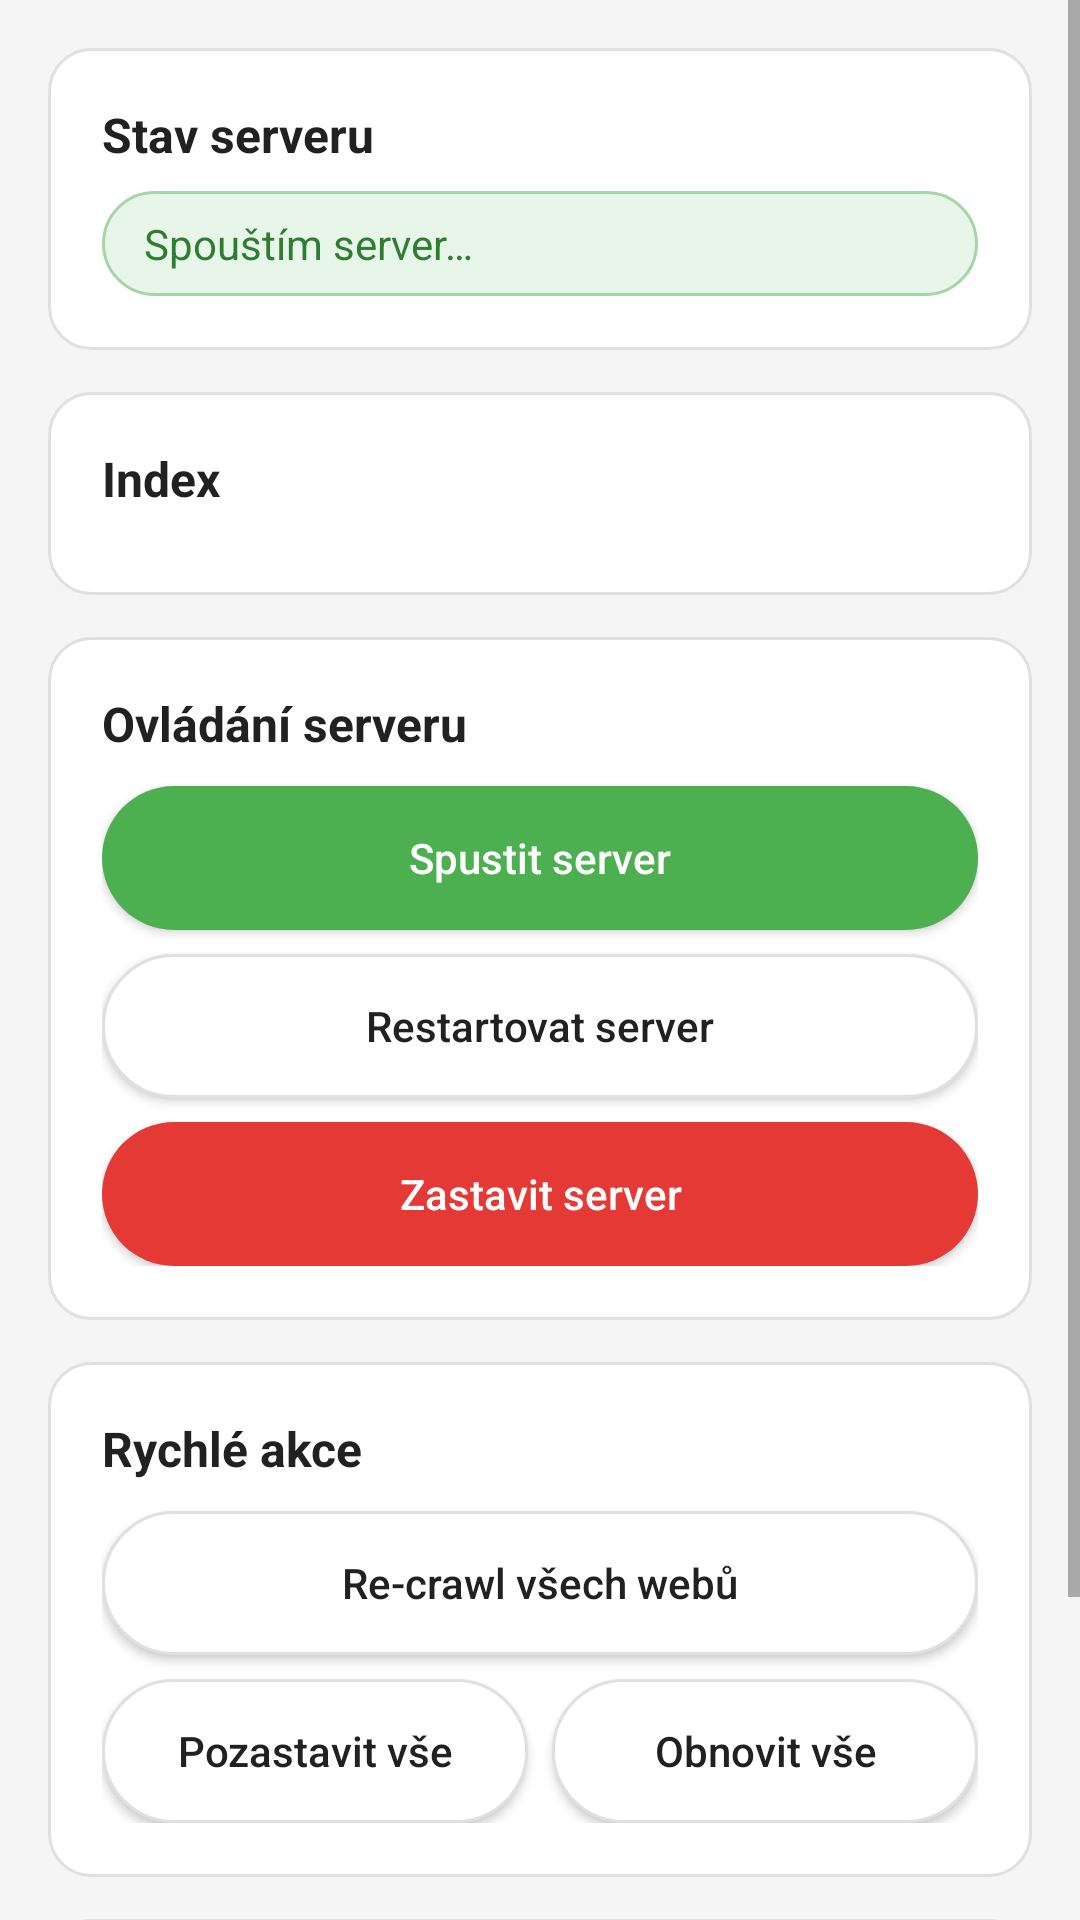

Write the Android layout XML for this screen, with the resource values it uses.
<!-- AndroidManifest.xml: application theme Theme.MiniSearch -->
<!-- res/layout/view_home.xml -->
<?xml version="1.0" encoding="utf-8"?>
<ScrollView xmlns:android="http://schemas.android.com/apk/res/android"
    android:layout_width="match_parent"
    android:layout_height="match_parent"
    android:fillViewport="true"
    android:background="@color/clay_background">

    <LinearLayout
        android:layout_width="match_parent"
        android:layout_height="wrap_content"
        android:orientation="vertical"
        android:padding="16dp">

        <LinearLayout
            android:layout_width="match_parent"
            android:layout_height="wrap_content"
            android:orientation="vertical"
            android:background="@drawable/clay_card"
            android:padding="18dp"
            android:layout_marginBottom="14dp">

            <TextView
                android:layout_width="wrap_content"
                android:layout_height="wrap_content"
                android:text="@string/home_status_title"
                android:textColor="@color/clay_text"
                android:textSize="16sp"
                android:textStyle="bold"
                android:paddingBottom="8dp" />

            <TextView
                android:id="@+id/home_status"
                android:layout_width="match_parent"
                android:layout_height="wrap_content"
                android:background="@drawable/clay_status_ok"
                android:paddingHorizontal="14dp"
                android:paddingVertical="8dp"
                android:textColor="@color/clay_ok_text"
                android:textSize="14sp"
                android:text="@string/state_starting" />

            <TextView
                android:id="@+id/home_backend"
                android:layout_width="match_parent"
                android:layout_height="wrap_content"
                android:paddingTop="8dp"
                android:textColor="@color/clay_text_light"
                android:textSize="13sp"
                android:visibility="gone" />

            <TextView
                android:id="@+id/home_error"
                android:layout_width="match_parent"
                android:layout_height="wrap_content"
                android:layout_marginTop="8dp"
                android:background="@drawable/clay_status_err"
                android:paddingHorizontal="14dp"
                android:paddingVertical="8dp"
                android:textColor="@color/clay_err_text"
                android:textSize="13sp"
                android:visibility="gone" />
        </LinearLayout>

        <LinearLayout
            android:layout_width="match_parent"
            android:layout_height="wrap_content"
            android:orientation="vertical"
            android:background="@drawable/clay_card"
            android:padding="18dp"
            android:layout_marginBottom="14dp">

            <TextView
                android:layout_width="wrap_content"
                android:layout_height="wrap_content"
                android:text="@string/home_stats_title"
                android:textColor="@color/clay_text"
                android:textSize="16sp"
                android:textStyle="bold"
                android:paddingBottom="10dp" />

            <LinearLayout
                android:id="@+id/home_stats"
                android:layout_width="match_parent"
                android:layout_height="wrap_content"
                android:orientation="horizontal" />
        </LinearLayout>

        <LinearLayout
            android:layout_width="match_parent"
            android:layout_height="wrap_content"
            android:orientation="vertical"
            android:background="@drawable/clay_card"
            android:padding="18dp"
            android:layout_marginBottom="14dp">

            <TextView
                android:layout_width="wrap_content"
                android:layout_height="wrap_content"
                android:text="@string/home_actions_title"
                android:textColor="@color/clay_text"
                android:textSize="16sp"
                android:textStyle="bold"
                android:paddingBottom="10dp" />

            <Button
                android:id="@+id/home_start"
                android:layout_width="match_parent"
                android:layout_height="wrap_content"
                android:background="@drawable/clay_btn_primary"
                android:textColor="#FFFFFF"
                android:textAllCaps="false"
                android:text="@string/action_start"
                android:layout_marginBottom="8dp" />

            <Button
                android:id="@+id/home_restart"
                android:layout_width="match_parent"
                android:layout_height="wrap_content"
                android:background="@drawable/clay_btn_ghost"
                android:textColor="@color/clay_text"
                android:textAllCaps="false"
                android:text="@string/action_restart"
                android:layout_marginBottom="8dp" />

            <Button
                android:id="@+id/home_stop"
                android:layout_width="match_parent"
                android:layout_height="wrap_content"
                android:background="@drawable/clay_btn_danger"
                android:textColor="#FFFFFF"
                android:textAllCaps="false"
                android:text="@string/action_stop" />
        </LinearLayout>

        <LinearLayout
            android:layout_width="match_parent"
            android:layout_height="wrap_content"
            android:orientation="vertical"
            android:background="@drawable/clay_card"
            android:padding="18dp"
            android:layout_marginBottom="14dp">

            <TextView
                android:layout_width="wrap_content"
                android:layout_height="wrap_content"
                android:text="@string/home_quick_title"
                android:textColor="@color/clay_text"
                android:textSize="16sp"
                android:textStyle="bold"
                android:paddingBottom="10dp" />

            <Button
                android:id="@+id/home_recrawl_all"
                android:layout_width="match_parent"
                android:layout_height="wrap_content"
                android:background="@drawable/clay_btn_ghost"
                android:textColor="@color/clay_text"
                android:textAllCaps="false"
                android:text="@string/home_recrawl_all"
                android:layout_marginBottom="8dp" />

            <LinearLayout
                android:layout_width="match_parent"
                android:layout_height="wrap_content"
                android:orientation="horizontal">

                <Button
                    android:id="@+id/home_pause_all"
                    android:layout_width="0dp"
                    android:layout_height="wrap_content"
                    android:layout_weight="1"
                    android:layout_marginEnd="8dp"
                    android:background="@drawable/clay_btn_ghost"
                    android:textColor="@color/clay_text"
                    android:textAllCaps="false"
                    android:text="@string/home_pause_all" />

                <Button
                    android:id="@+id/home_resume_all"
                    android:layout_width="0dp"
                    android:layout_height="wrap_content"
                    android:layout_weight="1"
                    android:background="@drawable/clay_btn_ghost"
                    android:textColor="@color/clay_text"
                    android:textAllCaps="false"
                    android:text="@string/home_resume_all" />
            </LinearLayout>
        </LinearLayout>

        <LinearLayout
            android:layout_width="match_parent"
            android:layout_height="wrap_content"
            android:orientation="vertical"
            android:background="@drawable/clay_card"
            android:padding="18dp"
            android:layout_marginBottom="14dp">

            <TextView
                android:layout_width="wrap_content"
                android:layout_height="wrap_content"
                android:text="@string/home_lan_title"
                android:textColor="@color/clay_text"
                android:textSize="16sp"
                android:textStyle="bold"
                android:paddingBottom="10dp" />

            <CheckBox
                android:id="@+id/lan_share"
                android:layout_width="wrap_content"
                android:layout_height="wrap_content"
                android:textColor="@color/clay_text"
                android:text="@string/lan_share_toggle" />

            <TextView
                android:id="@+id/lan_url"
                android:layout_width="match_parent"
                android:layout_height="wrap_content"
                android:paddingTop="6dp"
                android:textColor="@color/clay_secondary_dark"
                android:textSize="14sp"
                android:textStyle="bold"
                android:textIsSelectable="true"
                android:visibility="gone" />

            <Button
                android:id="@+id/lan_copy"
                android:layout_width="wrap_content"
                android:layout_height="wrap_content"
                android:layout_marginTop="8dp"
                android:background="@drawable/clay_btn_ghost"
                android:textColor="@color/clay_text"
                android:textAllCaps="false"
                android:text="@string/home_copy"
                android:visibility="gone" />
        </LinearLayout>
    </LinearLayout>
</ScrollView>
<!-- resources referenced by this layout -->
<resources>
  <color name="clay_background">#F5F5F5</color>
  <color name="clay_err_text">#C62828</color>
  <color name="clay_ok_text">#2E7D32</color>
  <color name="clay_secondary_dark">#1976D2</color>
  <color name="clay_text">#212121</color>
  <color name="clay_text_light">#666666</color>
  <!-- drawable clay_btn_danger (drawable) -->
  <?xml version="1.0" encoding="utf-8"?>
  <selector xmlns:android="http://schemas.android.com/apk/res/android">
      <item android:state_pressed="true">
          <shape android:shape="rectangle">
              <solid android:color="#C62828" />
              <corners android:radius="999dp" />
          </shape>
      </item>
      <item>
          <shape android:shape="rectangle">
              <solid android:color="@color/clay_danger" />
              <corners android:radius="999dp" />
          </shape>
      </item>
  </selector>
  <!-- drawable clay_btn_primary (drawable) -->
  <?xml version="1.0" encoding="utf-8"?>
  <selector xmlns:android="http://schemas.android.com/apk/res/android">
      <item android:state_pressed="true">
          <shape android:shape="rectangle">
              <solid android:color="@color/clay_primary_dark" />
              <corners android:radius="999dp" />
          </shape>
      </item>
      <item>
          <shape android:shape="rectangle">
              <solid android:color="@color/clay_primary" />
              <corners android:radius="999dp" />
          </shape>
      </item>
  </selector>
  <!-- drawable clay_card (drawable) -->
  <?xml version="1.0" encoding="utf-8"?>
  <shape xmlns:android="http://schemas.android.com/apk/res/android"
      android:shape="rectangle">
      <solid android:color="@color/clay_card" />
      <corners android:radius="14dp" />
      <stroke android:width="1dp" android:color="@color/clay_border" />
  </shape>
  <!-- drawable clay_status_err (drawable) -->
  <?xml version="1.0" encoding="utf-8"?>
  <shape xmlns:android="http://schemas.android.com/apk/res/android"
      android:shape="rectangle">
      <solid android:color="@color/clay_err_bg" />
      <corners android:radius="10dp" />
      <stroke android:width="1dp" android:color="#F5B7B1" />
  </shape>
  <!-- drawable clay_status_ok (drawable) -->
  <?xml version="1.0" encoding="utf-8"?>
  <shape xmlns:android="http://schemas.android.com/apk/res/android"
      android:shape="rectangle">
      <solid android:color="@color/clay_ok_bg" />
      <corners android:radius="999dp" />
      <stroke android:width="1dp" android:color="#A5D6A7" />
  </shape>
  <string name="action_restart">Restartovat server</string>
  <string name="action_start">Spustit server</string>
  <string name="action_stop">Zastavit server</string>
  <string name="home_actions_title">Ovládání serveru</string>
  <string name="home_copy">Kopírovat adresu</string>
  <string name="home_lan_title">Sdílení v síti</string>
  <string name="home_pause_all">Pozastavit vše</string>
  <string name="home_quick_title">Rychlé akce</string>
  <string name="home_recrawl_all">Re-crawl všech webů</string>
  <string name="home_resume_all">Obnovit vše</string>
  <string name="home_stats_title">Index</string>
  <string name="home_status_title">Stav serveru</string>
  <string name="lan_share_toggle">Sdílet vyhledávání v místní síti</string>
  <string name="state_starting">Spouštím server…</string>
  <style name="Theme.MiniSearch" parent="Theme.AppCompat.Light.NoActionBar">
          <item name="android:windowBackground">@color/window_background</item>
          <item name="android:forceDarkAllowed">false</item>
          <item name="android:colorBackground">@color/window_background</item>
      </style>
  <color name="clay_danger">#E53935</color>
  <color name="clay_border">#E0E0E0</color>
  <color name="clay_card">#FFFFFF</color>
  <color name="clay_primary_dark">#388E3C</color>
  <color name="clay_primary">#4CAF50</color>
  <color name="clay_err_bg">#FDECEA</color>
  <color name="clay_ok_bg">#E8F5E9</color>
  <color name="window_background">#F5F5F5</color>
</resources>
